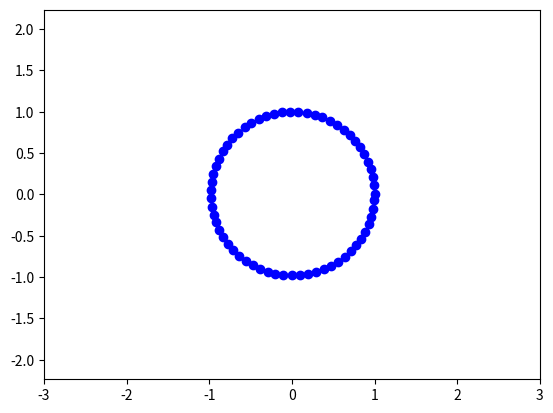

This chart was generated by the following Python code:
import matplotlib.pyplot as plt
import numpy as np
import matplotlib.animation as animation

fig, ax = plt.subplots()
ball, = plt.plot([], [], 'o', color='b', label='Ball')

def circle_move(R, vx0, vy0, time):
    x0 = vx0
    y0 = vy0
    alpha=np.arange(0, 2*np.pi, 0.1)
    x = x0 + R*np.cos(alpha)
    y = y0 + R*np.sin(alpha)
    return x, y

edge = 3
plt.axis('equal')
ax.set_xlim(-edge, edge)
ax.set_ylim(-edge, edge)

def animate(i):
    ball.set_data(circle_move(R=0.01*i, vx0=0.01, vy0=0.01, time=i))

ani = animation.FuncAnimation(fig, animate, frames=100, interval=30)
ani.save('task3.gif')